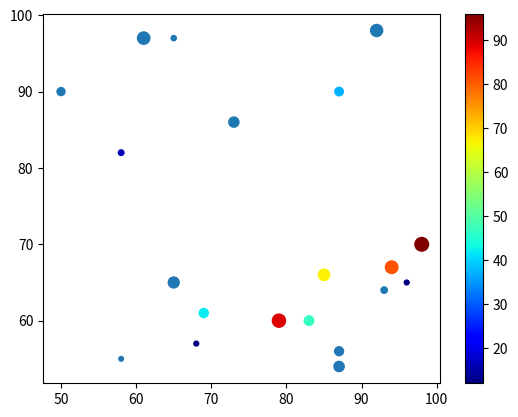

Recreate this plot in Python.

#과제
import matplotlib.pyplot as plt
import random
import numpy as np
x = 50 + np.random.choice(50, 10)
y = 50 + np.random.choice(50, 10)
size = 10 + np.random.choice(90, 10)
plt.scatter(x,y,s=size)
plt.show()

# 컬러바 추가
import matplotlib.pyplot as plt
import random
x=[]
y=[]
size=[]
x = 50 + np.random.choice(50, 10)
y = 50 + np.random.choice(50, 10)
size = 10 + np.random.choice(90, 10)
plt.scatter(x,y,s=size,c=size,cmap='jet')
plt.colorbar()
plt.show()
